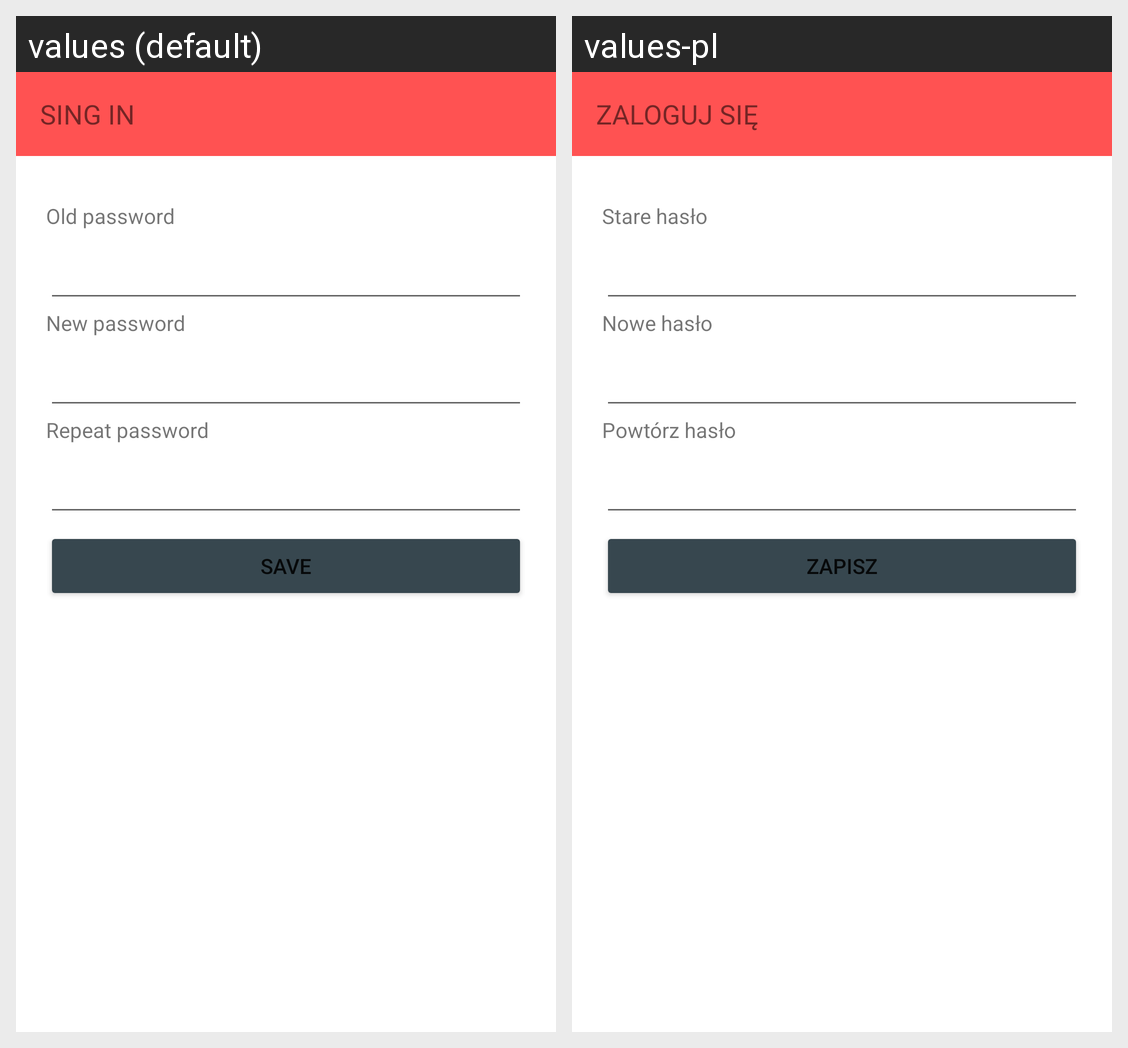

Strings drawn on this Android screen and how each of the app's shown locales translates them:
Android screen res/layout/change_password.xml rendered under 2 locales, left to right: values (default), values-pl. Device: Nexus 5 (rendered at 1080×1920; each locale shown at half size, 540×960, under a caption strip naming it); theme AppTheme.
Strings drawn on this screen, with the default value and each locale's value (text and hints the layout hard-codes, and strings that could not be matched under every locale, appear in the picture but are not listed):

signIn
  values: Sing in
  values-pl: Zaloguj się

oldPasswordShow
  values: Old password
  values-pl: Stare hasło

newPasswordShow
  values: New password
  values-pl: Nowe hasło

repeat_password
  values: Repeat password
  values-pl: Powtórz hasło

save
  values: Save
  values-pl: Zapisz
